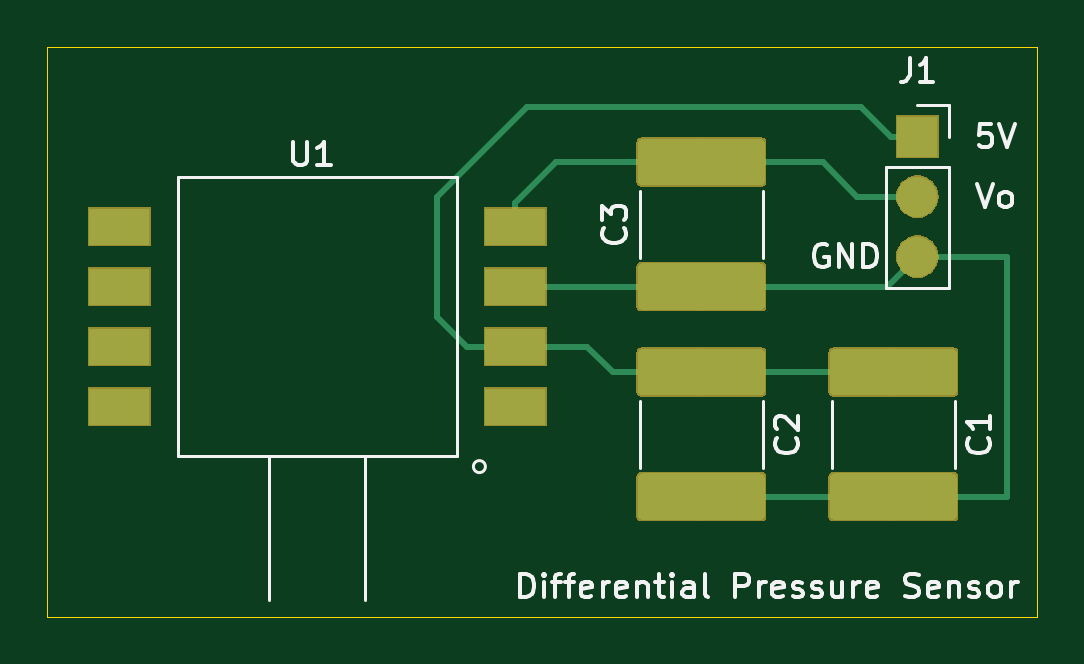
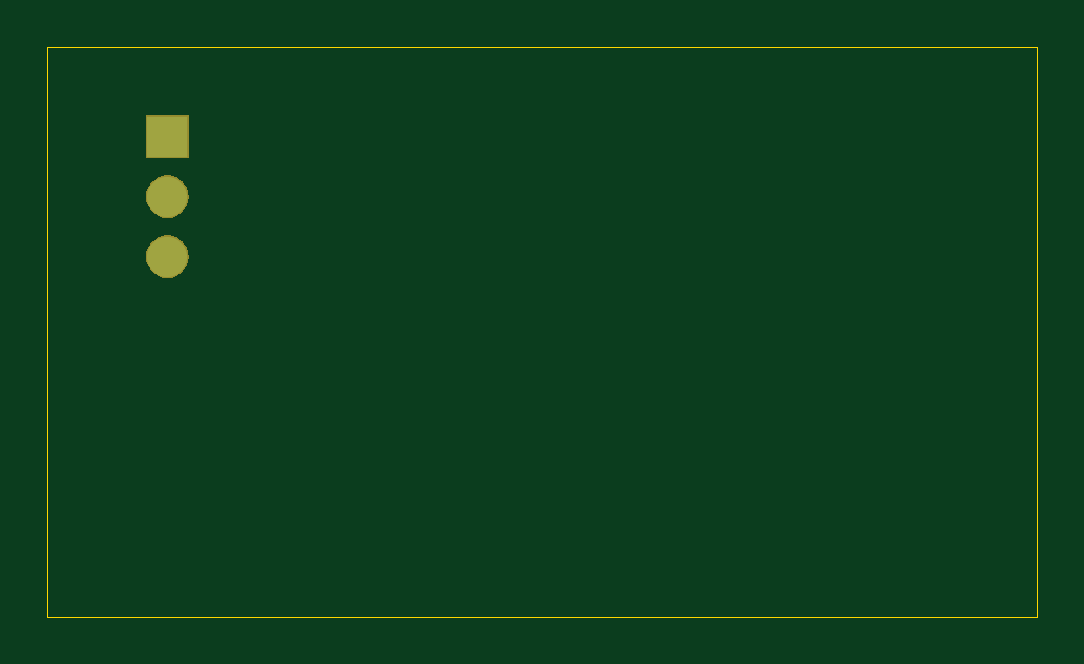
Circuit board: 9 layer files. Board 41.9 x 24.1 mm.
- bottom_copper: Pressure Sensor-B_Cu.gbr (646 bytes)
- bottom_mask: Pressure Sensor-B_Mask.gbr (3125 bytes)
- paste: Pressure Sensor-B_Paste.gbr (501 bytes)
- bottom_silk: Pressure Sensor-B_SilkS.gbr (502 bytes)
- outline: Pressure Sensor-Edge_Cuts.gbr (692 bytes)
- top_copper: Pressure Sensor-F_Cu.gbr (12991 bytes)
- top_mask: Pressure Sensor-F_Mask.gbr (10235 bytes)
- paste: Pressure Sensor-F_Paste.gbr (11572 bytes)
- top_silk: Pressure Sensor-F_SilkS.gbr (13253 bytes)

=== bottom_copper: Pressure Sensor-B_Cu.gbr ===
G04 #@! TF.GenerationSoftware,KiCad,Pcbnew,(5.1.2-1)-1*
G04 #@! TF.CreationDate,2020-11-05T16:21:26-08:00*
G04 #@! TF.ProjectId,Pressure Sensor,50726573-7375-4726-9520-53656e736f72,rev?*
G04 #@! TF.SameCoordinates,Original*
G04 #@! TF.FileFunction,Copper,L2,Bot*
G04 #@! TF.FilePolarity,Positive*
%FSLAX46Y46*%
G04 Gerber Fmt 4.6, Leading zero omitted, Abs format (unit mm)*
G04 Created by KiCad (PCBNEW (5.1.2-1)-1) date 2020-11-05 16:21:26*
%MOMM*%
%LPD*%
G04 APERTURE LIST*
%ADD10O,1.700000X1.700000*%
%ADD11R,1.700000X1.700000*%
G04 APERTURE END LIST*
D10*
X157480000Y-24130000D03*
X157480000Y-21590000D03*
D11*
X157480000Y-19050000D03*
M02*

=== bottom_mask: Pressure Sensor-B_Mask.gbr ===
G04 #@! TF.GenerationSoftware,KiCad,Pcbnew,(5.1.2-1)-1*
G04 #@! TF.CreationDate,2020-11-05T16:21:26-08:00*
G04 #@! TF.ProjectId,Pressure Sensor,50726573-7375-4726-9520-53656e736f72,rev?*
G04 #@! TF.SameCoordinates,Original*
G04 #@! TF.FileFunction,Soldermask,Bot*
G04 #@! TF.FilePolarity,Negative*
%FSLAX46Y46*%
G04 Gerber Fmt 4.6, Leading zero omitted, Abs format (unit mm)*
G04 Created by KiCad (PCBNEW (5.1.2-1)-1) date 2020-11-05 16:21:26*
%MOMM*%
%LPD*%
G04 APERTURE LIST*
%ADD10C,0.100000*%
G04 APERTURE END LIST*
D10*
G36*
X157590442Y-23235518D02*
G01*
X157656627Y-23242037D01*
X157826466Y-23293557D01*
X157982991Y-23377222D01*
X158018729Y-23406552D01*
X158120186Y-23489814D01*
X158203448Y-23591271D01*
X158232778Y-23627009D01*
X158316443Y-23783534D01*
X158367963Y-23953373D01*
X158385359Y-24130000D01*
X158367963Y-24306627D01*
X158316443Y-24476466D01*
X158232778Y-24632991D01*
X158203448Y-24668729D01*
X158120186Y-24770186D01*
X158018729Y-24853448D01*
X157982991Y-24882778D01*
X157826466Y-24966443D01*
X157656627Y-25017963D01*
X157590443Y-25024481D01*
X157524260Y-25031000D01*
X157435740Y-25031000D01*
X157369557Y-25024481D01*
X157303373Y-25017963D01*
X157133534Y-24966443D01*
X156977009Y-24882778D01*
X156941271Y-24853448D01*
X156839814Y-24770186D01*
X156756552Y-24668729D01*
X156727222Y-24632991D01*
X156643557Y-24476466D01*
X156592037Y-24306627D01*
X156574641Y-24130000D01*
X156592037Y-23953373D01*
X156643557Y-23783534D01*
X156727222Y-23627009D01*
X156756552Y-23591271D01*
X156839814Y-23489814D01*
X156941271Y-23406552D01*
X156977009Y-23377222D01*
X157133534Y-23293557D01*
X157303373Y-23242037D01*
X157369558Y-23235518D01*
X157435740Y-23229000D01*
X157524260Y-23229000D01*
X157590442Y-23235518D01*
X157590442Y-23235518D01*
G37*
G36*
X157590443Y-20695519D02*
G01*
X157656627Y-20702037D01*
X157826466Y-20753557D01*
X157982991Y-20837222D01*
X158018729Y-20866552D01*
X158120186Y-20949814D01*
X158203448Y-21051271D01*
X158232778Y-21087009D01*
X158316443Y-21243534D01*
X158367963Y-21413373D01*
X158385359Y-21590000D01*
X158367963Y-21766627D01*
X158316443Y-21936466D01*
X158232778Y-22092991D01*
X158203448Y-22128729D01*
X158120186Y-22230186D01*
X158018729Y-22313448D01*
X157982991Y-22342778D01*
X157826466Y-22426443D01*
X157656627Y-22477963D01*
X157590442Y-22484482D01*
X157524260Y-22491000D01*
X157435740Y-22491000D01*
X157369558Y-22484482D01*
X157303373Y-22477963D01*
X157133534Y-22426443D01*
X156977009Y-22342778D01*
X156941271Y-22313448D01*
X156839814Y-22230186D01*
X156756552Y-22128729D01*
X156727222Y-22092991D01*
X156643557Y-21936466D01*
X156592037Y-21766627D01*
X156574641Y-21590000D01*
X156592037Y-21413373D01*
X156643557Y-21243534D01*
X156727222Y-21087009D01*
X156756552Y-21051271D01*
X156839814Y-20949814D01*
X156941271Y-20866552D01*
X156977009Y-20837222D01*
X157133534Y-20753557D01*
X157303373Y-20702037D01*
X157369558Y-20695518D01*
X157435740Y-20689000D01*
X157524260Y-20689000D01*
X157590443Y-20695519D01*
X157590443Y-20695519D01*
G37*
G36*
X158381000Y-19951000D02*
G01*
X156579000Y-19951000D01*
X156579000Y-18149000D01*
X158381000Y-18149000D01*
X158381000Y-19951000D01*
X158381000Y-19951000D01*
G37*
M02*

=== paste: Pressure Sensor-B_Paste.gbr ===
G04 #@! TF.GenerationSoftware,KiCad,Pcbnew,(5.1.2-1)-1*
G04 #@! TF.CreationDate,2020-11-05T16:21:26-08:00*
G04 #@! TF.ProjectId,Pressure Sensor,50726573-7375-4726-9520-53656e736f72,rev?*
G04 #@! TF.SameCoordinates,Original*
G04 #@! TF.FileFunction,Paste,Bot*
G04 #@! TF.FilePolarity,Positive*
%FSLAX46Y46*%
G04 Gerber Fmt 4.6, Leading zero omitted, Abs format (unit mm)*
G04 Created by KiCad (PCBNEW (5.1.2-1)-1) date 2020-11-05 16:21:26*
%MOMM*%
%LPD*%
G04 APERTURE LIST*
G04 APERTURE END LIST*
M02*

=== bottom_silk: Pressure Sensor-B_SilkS.gbr ===
G04 #@! TF.GenerationSoftware,KiCad,Pcbnew,(5.1.2-1)-1*
G04 #@! TF.CreationDate,2020-11-05T16:21:26-08:00*
G04 #@! TF.ProjectId,Pressure Sensor,50726573-7375-4726-9520-53656e736f72,rev?*
G04 #@! TF.SameCoordinates,Original*
G04 #@! TF.FileFunction,Legend,Bot*
G04 #@! TF.FilePolarity,Positive*
%FSLAX46Y46*%
G04 Gerber Fmt 4.6, Leading zero omitted, Abs format (unit mm)*
G04 Created by KiCad (PCBNEW (5.1.2-1)-1) date 2020-11-05 16:21:26*
%MOMM*%
%LPD*%
G04 APERTURE LIST*
G04 APERTURE END LIST*
M02*

=== outline: Pressure Sensor-Edge_Cuts.gbr ===
G04 #@! TF.GenerationSoftware,KiCad,Pcbnew,(5.1.2-1)-1*
G04 #@! TF.CreationDate,2020-11-05T16:21:26-08:00*
G04 #@! TF.ProjectId,Pressure Sensor,50726573-7375-4726-9520-53656e736f72,rev?*
G04 #@! TF.SameCoordinates,Original*
G04 #@! TF.FileFunction,Profile,NP*
%FSLAX46Y46*%
G04 Gerber Fmt 4.6, Leading zero omitted, Abs format (unit mm)*
G04 Created by KiCad (PCBNEW (5.1.2-1)-1) date 2020-11-05 16:21:26*
%MOMM*%
%LPD*%
G04 APERTURE LIST*
%ADD10C,0.050000*%
G04 APERTURE END LIST*
D10*
X120650000Y-15240000D02*
X162560000Y-15240000D01*
X120650000Y-39370000D02*
X120650000Y-15240000D01*
X162560000Y-39370000D02*
X120650000Y-39370000D01*
X162560000Y-15240000D02*
X162560000Y-39370000D01*
M02*

=== top_copper: Pressure Sensor-F_Cu.gbr (12991 bytes, source omitted) ===
=== top_mask: Pressure Sensor-F_Mask.gbr (10235 bytes, source omitted) ===
=== paste: Pressure Sensor-F_Paste.gbr (11572 bytes, source omitted) ===
=== top_silk: Pressure Sensor-F_SilkS.gbr (13253 bytes, source omitted) ===
